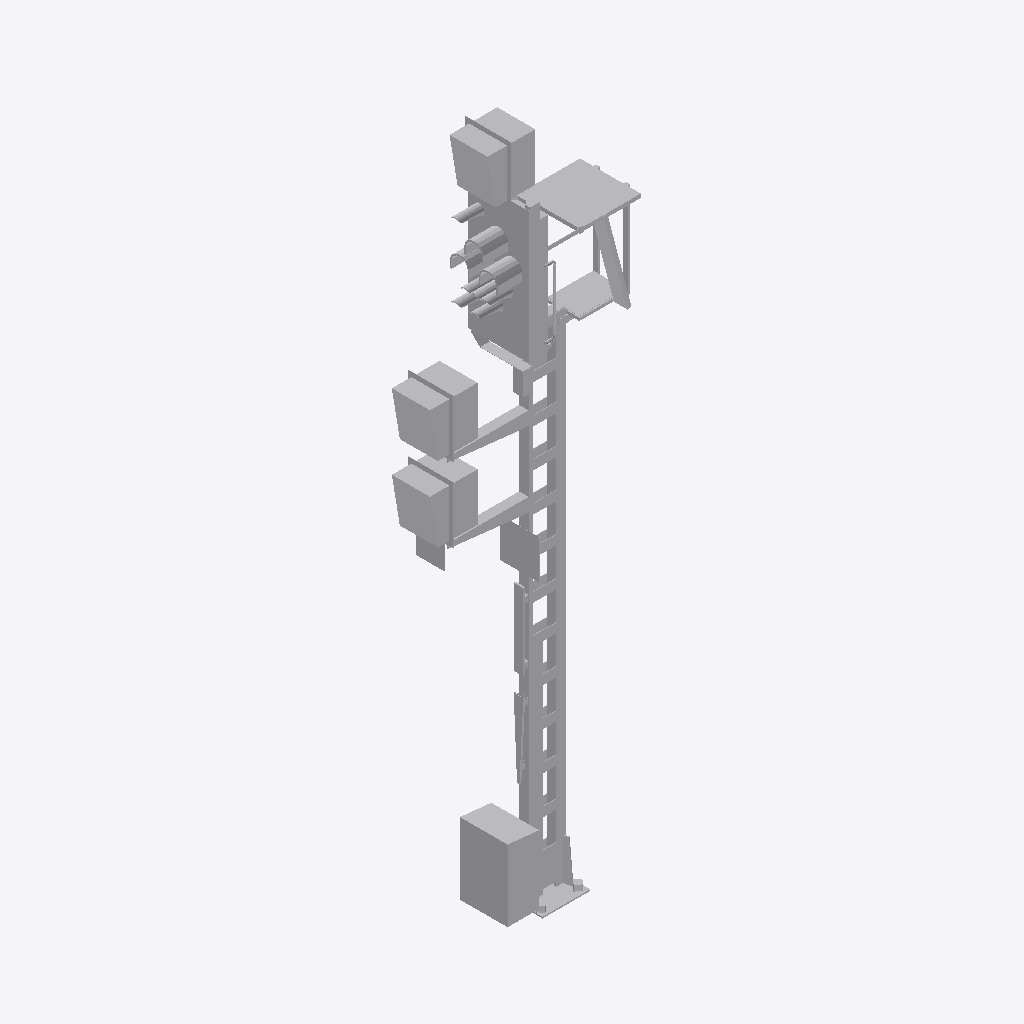
Isometric view of an IFC building model (IFC-SPF (STEP), schema IFC4, length unit metre), seen from the south-west, elements coloured by IFC class: 1 other element (light grey).
Extent 2.1 m × 0.7 m × 7.2 m (x, y, z). Storeys (1): Ebene 1 at 0.00 m. Elements (1): 1 IfcBuildingElementProxy.

HEADER;
FILE_DESCRIPTION(('ViewDefinition [ReferenceView_V1.1]'),'2;1');
FILE_NAME('','2022-09-20T13:27:01',(''),(''),'The EXPRESS Data Manager Version 5.02.0100.07 : ','20211019_1515(x64) - Exporter 20.2.60.15 - Defau','');
FILE_SCHEMA(('IFC4'));
ENDSEC;
DATA;
#107=IFCPROJECT('3LQLYq3tHE69YizeHj_QcC',#42,'',$,$,'','',(#98),#93);
#20502=IFCSITE('3LQLYq3tHE69YizeHj_QcE',#42,'Default',$,$,#20499,$,$,.ELEMENT.,(42,24,53,508911),(-71,-15,-29,-58837),0.0,$,$);
#122=IFCBUILDING('3LQLYq3tHE69YizeHj_QcD',#42,'',$,$,#33,$,'',.ELEMENT.,$,$,$);
#135=IFCBUILDINGSTOREY('3LQLYq3tHE69YizeII1b3p',#42,'Ebene 1',$,'Ebene:Ebene 1',#133,$,'Ebene 1',.ELEMENT.,0.0);
#20362=IFCBUILDINGELEMENTPROXY('1j3N43ATH78BEgPTVaLk0w',#42,'S 8000.5.7-8_M5200-2Zu-HS-Zo-B_LOD400-500:S 8000.5.7-8_M5200-2Zu-HS-Zo-B_LOD400-500:3349',$,'S 8000.5.7-8_M5200-2Zu-HS-Zo-B_LOD400-500:S 8000.5.7-8_M5200-2Zu-HS-Zo-B_LOD400-500',#20360,#20354,'3349',$);
ENDSEC;
